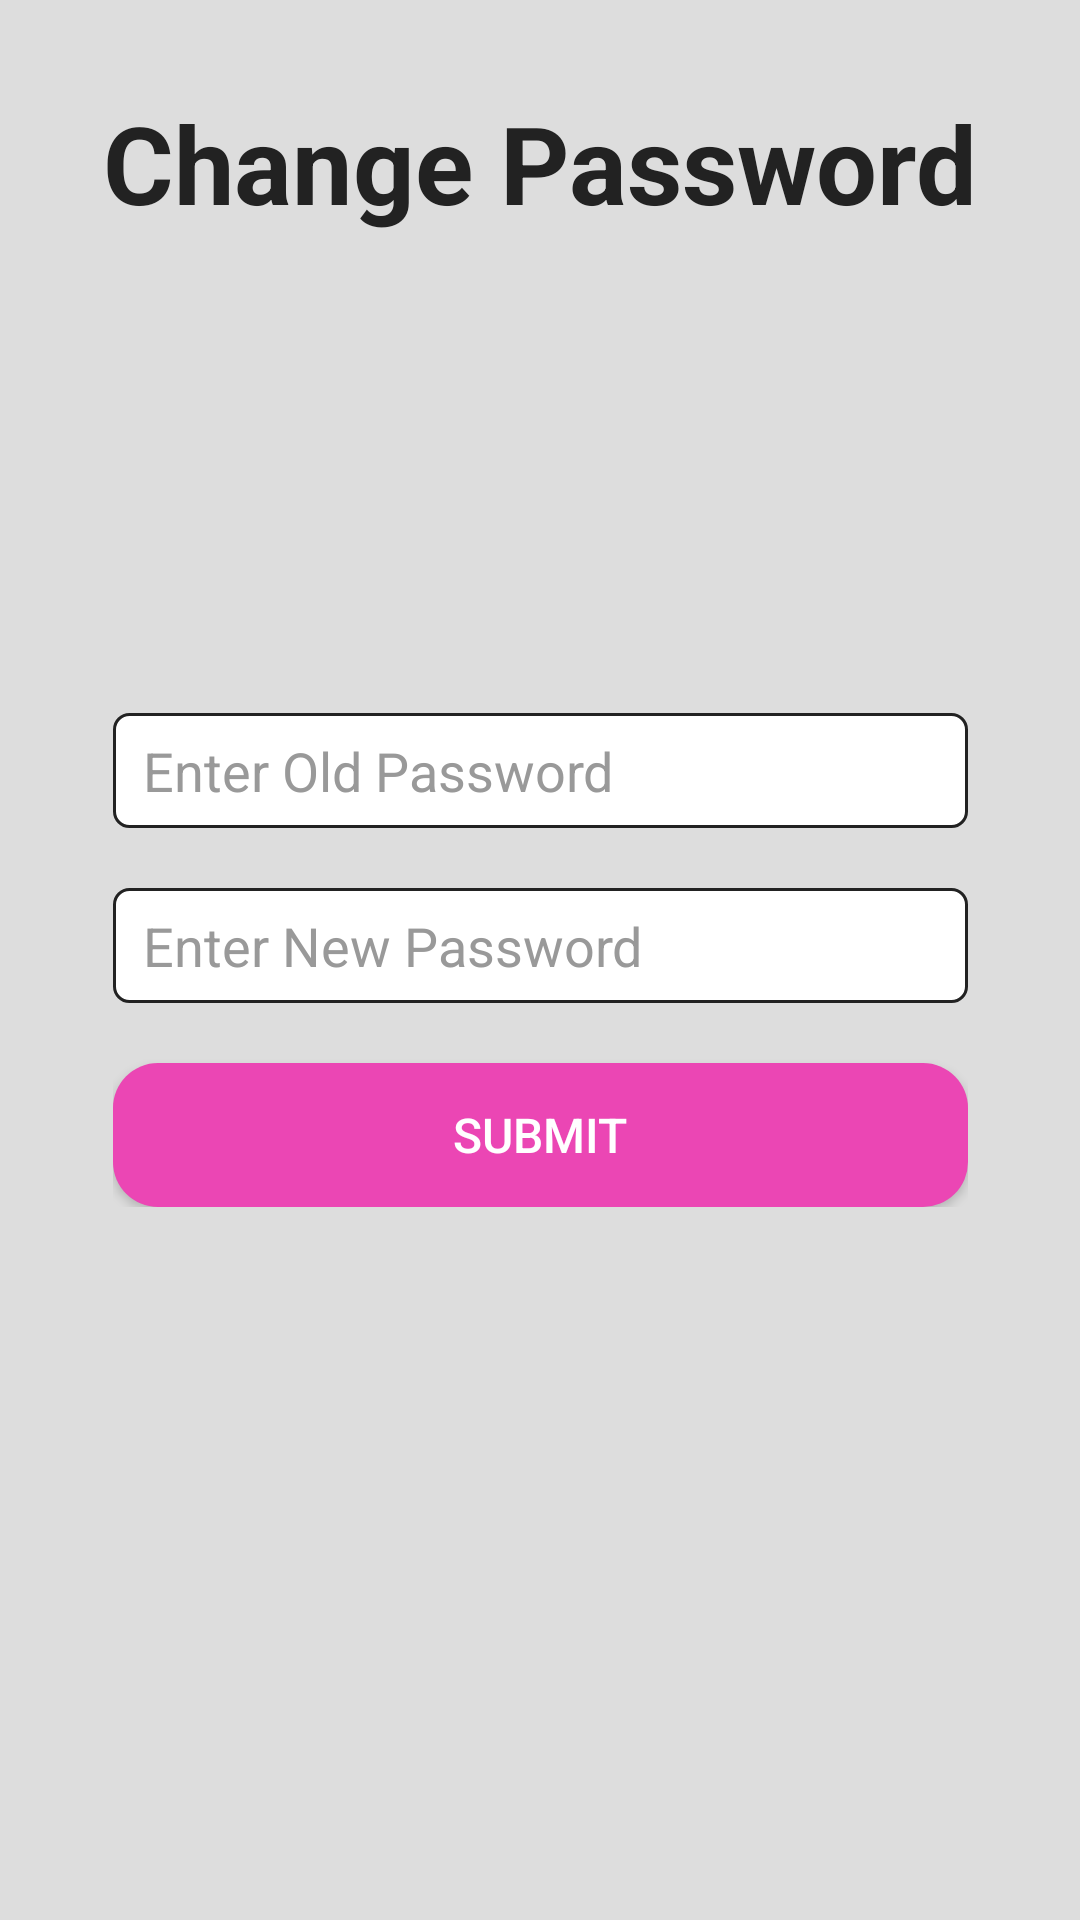

Here is an Android app screen rendered from its layout file. Give the layout XML and the strings, colors and styles it references.
<!-- AndroidManifest.xml: application theme Theme.LICPolicyHelper -->
<!-- res/layout/activity_change_password.xml -->
<?xml version="1.0" encoding="utf-8"?>
<androidx.constraintlayout.widget.ConstraintLayout xmlns:android="http://schemas.android.com/apk/res/android"
    xmlns:app="http://schemas.android.com/apk/res-auto"
    xmlns:tools="http://schemas.android.com/tools"
    android:id="@+id/main"
    android:layout_width="match_parent"
    android:layout_height="match_parent"
    android:background="#DDDDDD"
    tools:context=".ChangePasswordActivity">


    <LinearLayout
        android:layout_width="wrap_content"
        android:layout_height="wrap_content"
        android:orientation="vertical"
        app:layout_constraintBottom_toBottomOf="parent"
        app:layout_constraintEnd_toEndOf="parent"
        app:layout_constraintStart_toStartOf="parent"
        app:layout_constraintTop_toTopOf="parent">



        <EditText
            android:id="@+id/oldPWDEditText"
            android:layout_width="fill_parent"
            android:layout_height="wrap_content"
            android:padding="7dp"
            android:paddingStart="10dp"
            android:textColor="#666666"
            android:textColorHint="#999999"
            android:hint="Enter Old Password"
            android:inputType="textPassword"
            android:minEms="15"
            android:background="@drawable/rounded_corner" />


        <EditText
            android:id="@+id/newPWDEditText"
            android:layout_width="fill_parent"
            android:layout_height="wrap_content"
            android:padding="7dp"
            android:layout_marginTop="20dp"
            android:paddingStart="10dp"
            android:textColor="#666666"
            android:textColorHint="#999999"
            android:hint="Enter New Password"
            android:inputType="textPassword"
            android:minEms="15"
            android:background="@drawable/rounded_corner" />


        <Button
            android:layout_width="wrap_content"
            android:layout_height="wrap_content"
            android:layout_marginTop="20dp"
            android:text="SUBMIT"
            android:textSize="16sp"
            android:id="@+id/submitButton"
            android:background="@drawable/rounded_corner_buttonbackground"
            android:minEms="15"
            android:textColor="#FFFFFF"
            />



    </LinearLayout>


    <TextView
        android:id="@+id/appTitle"
        android:layout_width="wrap_content"
        android:layout_height="wrap_content"
        android:text="Change Password"
        android:layout_marginTop="30dp"
        android:textSize="36sp"
        android:textStyle="bold"
        android:gravity="center"
        android:textColor="#222222"
        app:layout_constraintTop_toTopOf="parent"
        app:layout_constraintStart_toStartOf="parent"
        app:layout_constraintEnd_toEndOf="parent"
        android:paddingBottom="16dp"/>

</androidx.constraintlayout.widget.ConstraintLayout>
<!-- resources referenced by this layout -->
<resources>
  <!-- drawable rounded_corner (drawable) -->
  <?xml version="1.0" encoding="utf-8"?>
  <shape xmlns:android="http://schemas.android.com/apk/res/android" >
      <stroke
          android:width="1dp"
          android:color="#222222" />
  
      <solid android:color="#ffffff" />
  
      <padding
          android:left="1dp"
          android:right="1dp"
          android:bottom="1dp"
          android:top="1dp" />
  
      <corners android:radius="5dp" />
  </shape>
  <!-- drawable rounded_corner_buttonbackground (drawable) -->
  <?xml version="1.0" encoding="utf-8"?>
  <shape xmlns:android="http://schemas.android.com/apk/res/android" >
  
      <solid android:color="#EB46B4" />
  
      <padding
          android:left="1dp"
          android:right="1dp"
          android:bottom="1dp"
          android:top="1dp" />
  
      <corners android:radius="15dp" />
  </shape>
  <style name="Theme.LICPolicyHelper" parent="Base.Theme.LICPolicyHelper" />
  <style name="Base.Theme.LICPolicyHelper" parent="Theme.Material3.DayNight.NoActionBar">
          
          
      </style>
</resources>
